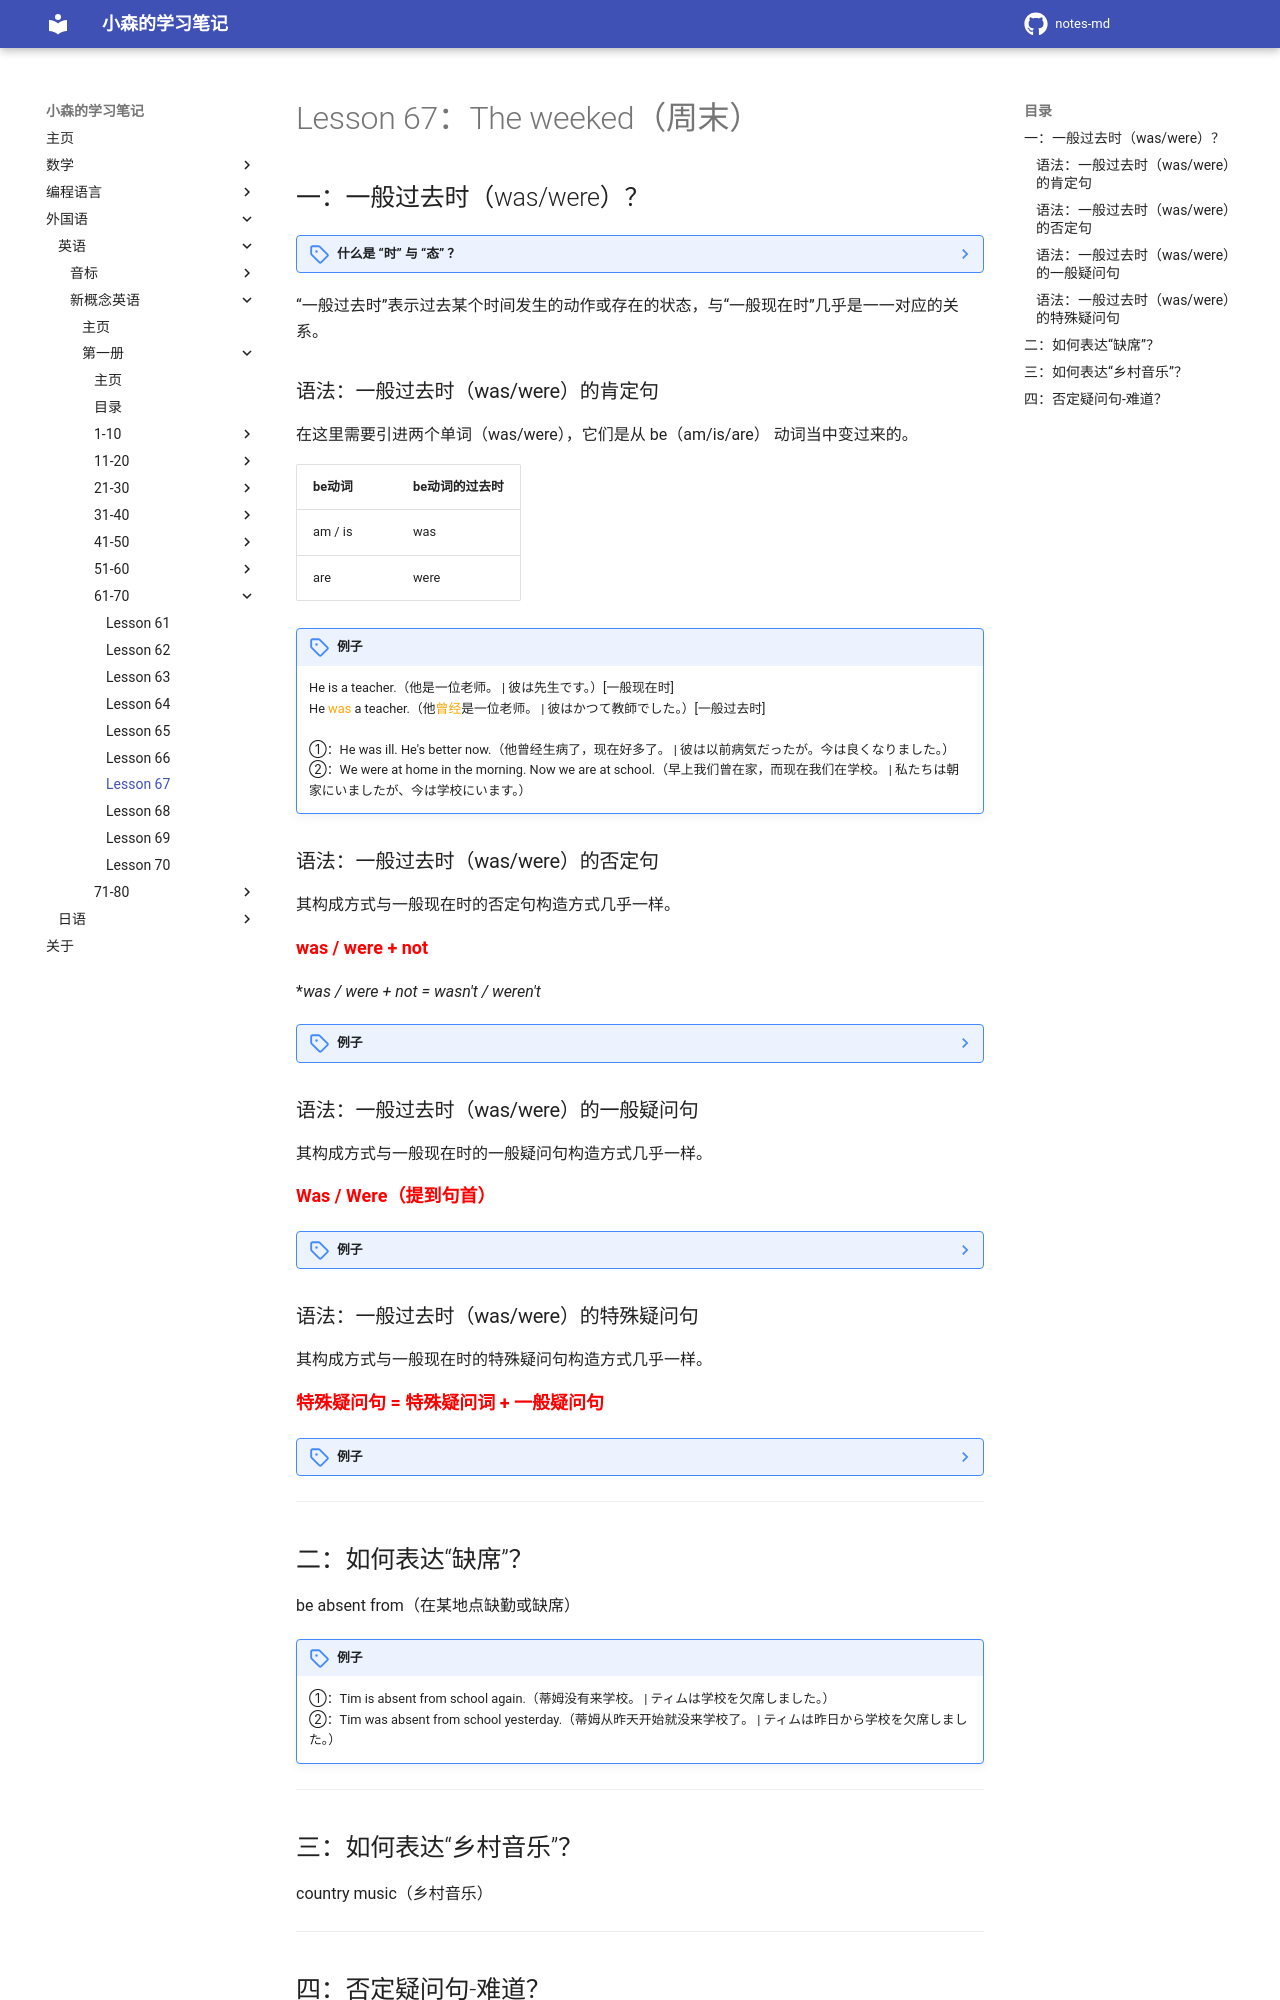

repository: komori-flag/notes-md · page: StudyNotes/Foreign-Language/English/NewConceptEnglish/Frist/Lesson-67/index.html · generator: mkdocs

# Lesson 67：The weeked（周末）


## 一：一般过去时（was/were）？

??? note "什么是 “时” 与 “态” ？"
    动作发生的时间被称为“时”；动作发生的状态被称为“态”。<br>
    动词用来表示动作（情况）发生时间的各种形式称为时态。<br>
    在英语中，时态主要有“现在时（do），过去时（did）和将来时（willdo）”<br>
    ```test
    过去（Past）   现在（Now）   将来（Future）
      | ------------ | ----------- |
    ```

“一般过去时”表示过去某个时间发生的动作或存在的状态，与“一般现在时”几乎是一一对应的关系。


### 语法：一般过去时（was/were）的肯定句

在这里需要引进两个单词（was/were），它们是从 be（am/is/are） 动词当中变过来的。

| be动词 | be动词的过去时 |
| -- | --- |
| am / is | was |
| are | were |

!!! note "例子"
    He is a teacher.（他是一位老师。 | 彼は先生です。）[一般现在时]<br>
    He <font color=orange>was</font> a teacher.（他<font color=orange>曾经</font>是一位老师。 | 彼はかつて教師でした。）[一般过去时]<br>
    <br>
    ①：He was ill. He's better now.（他曾经生病了，现在好多了。 | 彼は以前病気だったが。今は良くなりました。）<br>
    ②：We were at home in the morning. Now we are at school.（早上我们曾在家，而现在我们在学校。 | 私たちは朝家にいましたが、今は学校にいます。）<br>


### 语法：一般过去时（was/were）的否定句

其构成方式与一般现在时的否定句构造方式几乎一样。

<font size=4 color=red>**was / were + not**</font>

**was / were + not = wasn't / weren't*

??? note "例子"
    ①：They weren't at school.（他们之前没在学校里呆着。 | 彼らは以前この学校にいなかった。）<br>
    ②：She wasn't thirsty.（她之前并不渴。 | 彼女は以前喉が渇いていなかった。）<br>
    ③：This wasn't us.（这个不是我们弄得。 | これはわしらではない。）<br>


### 语法：一般过去时（was/were）的一般疑问句

其构成方式与一般现在时的一般疑问句构造方式几乎一样。

<font size=4 color=red>**Was / Were（提到句首）**</font>

??? note "例子"
    ①：She was hungry. Was she hungry?（她饿了。她饿了吗？ | 彼女はお腹がすいていた。彼女はお腹がすいていましたか？）<br>
    ②：He was at work. Was he at work?（他之前在工作。 他之前在工作吗？ | 彼は仕事中だった。彼は仕事中でしたか？）<br>
    ③：We were happy. Were you happy?（我们曾经很欢乐。我们以前很快乐吗？ | 私たちはかつてとても幸せでした。私たちはかつてとても幸せでしたか？）<br>


### 语法：一般过去时（was/were）的特殊疑问句

其构成方式与一般现在时的特殊疑问句构造方式几乎一样。

<font size=4 color=red>**特殊疑问句 = 特殊疑问词 + 一般疑问句**</font>

??? note "例子"
    ①：Was he at work in the morning? When was he at work?（他曾经在早上工作吗？他曾经在什么时候工作？ | 彼は朝に働いていましたか? 彼は以前いつ働いていましたか?）<br>
    ②：Was she at school in the afternoon? Where was she in the afternoon?（她下午曾经待在学校吗？她下午曾经待在哪里？ | 彼女はかつて午後学校にいましたか? 彼女はかつて午後どこにいますか？）<br>


---
## 二：如何表达“缺席”？

be absent from（在某地点缺勤或缺席）

!!! note "例子"
    ①：Tim is absent from school again.（蒂姆没有来学校。 | ティムは学校を欠席しました。）<br>
    ②：Tim was absent from school yesterday.（蒂姆从昨天开始就没来学校了。 | ティムは昨日から学校を欠席しました。）<br>

---
## 三：如何表达“乡村音乐”？

country music（乡村音乐）


---
